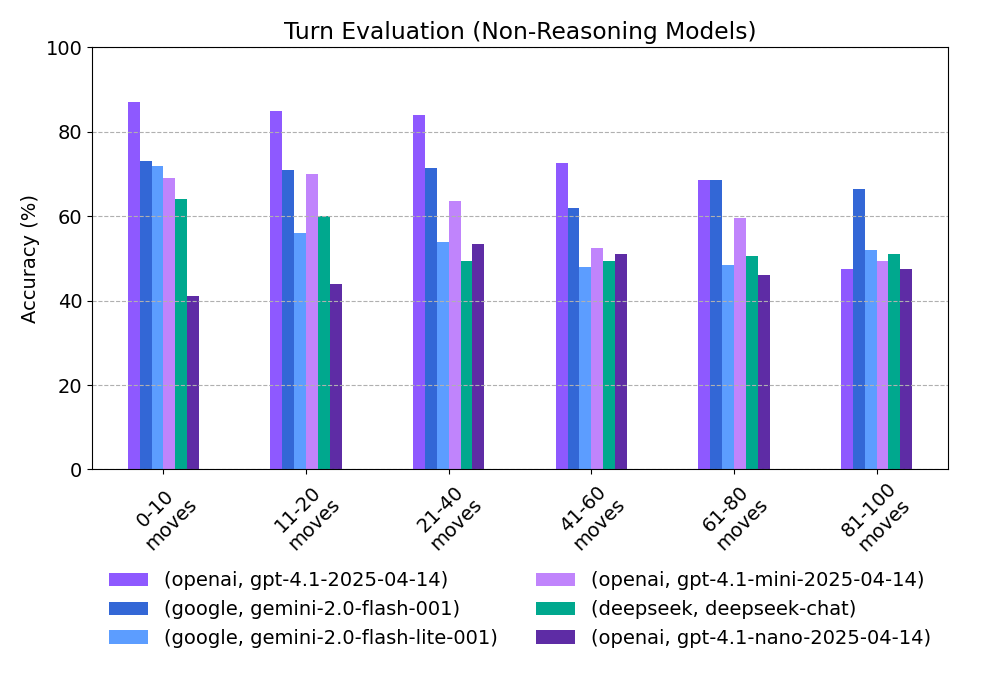

The file beside this chart, header and first rows:
provider, model, 0-10 moves, 11-20 moves, 21-40 moves, 41-60 moves, 61-80 moves, 81-100 moves
openai, gpt-4.1-2025-04-14, 87.0, 85.0, 84.0, 72.5, 68.5, 47.5
google, gemini-2.0-flash-001, 73.0, 71.0, 71.5, 62.0, 68.5, 66.5
google, gemini-2.0-flash-lite-001, 72.0, 56.0, 54.0, 48.0, 48.5, 52.0
openai, gpt-4.1-mini-2025-04-14, 69.0, 70.0, 63.5, 52.5, 59.5, 49.5
deepseek, deepseek-chat, 64.0, 60.0, 49.5, 49.5, 50.5, 51.0
openai, gpt-4.1-nano-2025-04-14, 41.0, 44.0, 53.5, 51.0, 46.0, 47.5
